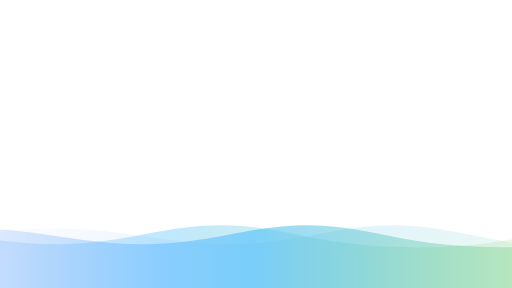
t = 0.00 s
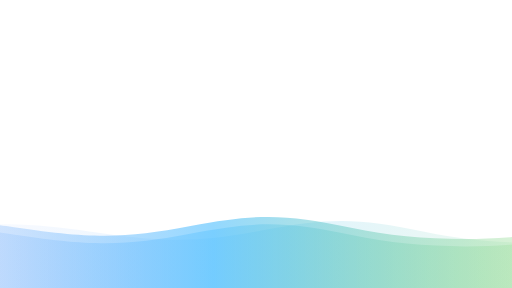
t = 1.80 s
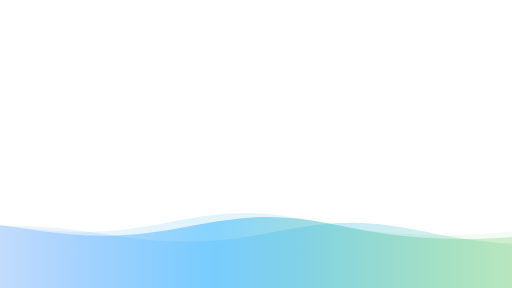
t = 3.30 s
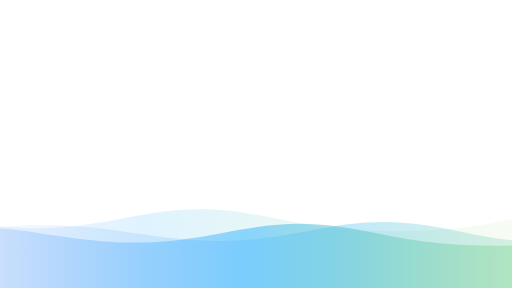
t = 5.00 s
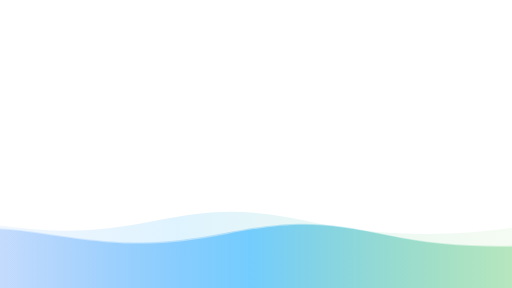
t = 6.40 s
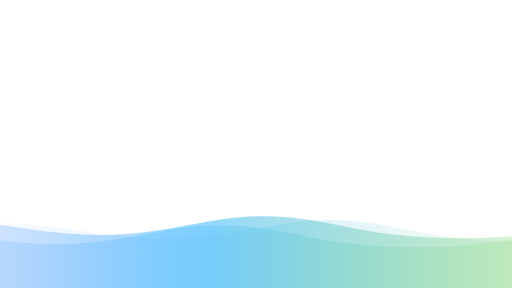
t = 8.00 s

The animated SVG that drew these frames (rendered in a browser with its animation timeline set to each time). Animation: 3 SMIL elements (animateTransform=3); one cycle of 10.00 s, repeats indefinitely.

<svg version="1.1"
   xmlns="http://www.w3.org/2000/svg"
   xmlns:xlink="http://www.w3.org/1999/xlink" x="0px" y="0px" width="100%" height="100%" viewBox="0 0 1600 900" preserveAspectRatio="xMidYMax slice">
   <defs>
      <linearGradient id="bg">
         <stop offset="0%" style="stop-color:rgba(130, 158, 249, 0.06)"></stop>
         <stop offset="50%" style="stop-color:rgba(76, 190, 255, 0.6)"></stop>
         <stop offset="100%" style="stop-color:rgba(115, 209, 72, 0.2)"></stop>
      </linearGradient>
      <path id="wave" fill="url(#bg)" d="M-363.852,502.589c0,0,236.988-41.997,505.475,0
	s371.981,38.998,575.971,0s293.985-39.278,505.474,5.859s493.475,48.368,716.963-4.995v560.106H-363.852V502.589z" />
   </defs>
   <g>
      <use xlink:href='#wave' opacity=".3">
         <animateTransform attributeName="transform" attributeType="XML" type="translate" dur="10s" calcMode="spline" values="270 230; -334 180; 270 230" keyTimes="0; .5; 1" keySplines="0.42, 0, 0.58, 1.0;0.42, 0, 0.58, 1.0" repeatCount="indefinite" />
      </use>
      <use xlink:href='#wave' opacity=".6">
         <animateTransform attributeName="transform" attributeType="XML" type="translate" dur="8s" calcMode="spline" values="-270 230;243 220;-270 230" keyTimes="0; .6; 1" keySplines="0.42, 0, 0.58, 1.0;0.42, 0, 0.58, 1.0" repeatCount="indefinite" />
      </use>
      <use xlink:href='#wave' opacty=".9">
         <animateTransform attributeName="transform" attributeType="XML" type="translate" dur="6s" calcMode="spline" values="0 230;-140 200;0 230" keyTimes="0; .4; 1" keySplines="0.42, 0, 0.58, 1.0;0.42, 0, 0.58, 1.0" repeatCount="indefinite" />
      </use>
   </g>
</svg>